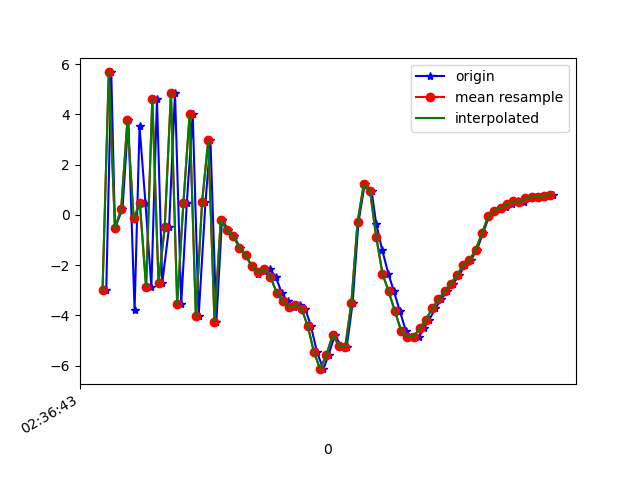

The file beside this chart, header and first rows:
1617849403352, 545046914354645, -2.9728835, -0.08023834, 0.54609966
1617849403368, 545046933585415, 5.667, 1.601, -3.166
1617849403380, 545046952816185, -0.5285, 0.6063, 7.02
1617849403404, 545046972046955, 0.2417, 0.6859, -8.092
1617849403423, 545046991277725, 3.77, 1.574, 7.176
1617849403443, 545047010508495, -3.798, -0.01938, -1.397
1617849403459, 545047029739265, 3.519, 1.512, -3.713
1617849403478, 545047048970035, 0.4667, 0.924, 8.314
1617849403497, 545047068200805, -2.87, 0.568, -6.349
1617849403515, 545047087431575, 4.628, 1.854, 2.625
1617849403532, 545047106662345, -2.714, 0.378, 5.622
1617849403554, 545047125893115, -0.4833, 1.238, -7.248
1617849403573, 545047145123885, 4.862, 2.268, 6.37
1617849403593, 545047164354655, -3.547, 0.8767, 3.177
1617849403611, 545047183585425, 0.478, 1.747, -6.868
1617849403630, 545047202816195, 4.004, 2.758, 6.799
1617849403649, 545047222046965, -4.023, 1.213, 1.635
1617849403671, 545047241277735, 0.4956, 2.449, -6.685
1617849403687, 545047260508505, 2.983, 3.02, 6.562
1617849403706, 545047279739275, -4.239, 1.475, 1.481
1617849403724, 545047298970045, -0.2195, 2.724, -3.203
1617849403745, 545047318200815, -0.5884, 3.149, -1.857
1617849403763, 545047337431585, -0.8435, 3.377, -2.138
1617849403782, 545047356662355, -1.298, 3.044, -2.987
1617849403801, 545047375893125, -1.602, 3.684, -3.941
1617849403820, 545047395123895, -2.045, 4.409, -5.075
1617849403840, 545047414354665, -2.359, 3.953, -6.148
1617849403859, 545047433585435, -2.215, 3.005, -6.946
1617849403878, 545047452816205, -2.158, 2.887, -6.848
1617849403897, 545047472046975, -2.465, 2.782, -6.345
1617849403916, 545047491277745, -3.096, 2.078, -5.36
1617849403935, 545047510508515, -3.437, 1.418, -4.386
1617849403955, 545047529739285, -3.682, 0.8474, -3.213
1617849403975, 545047548970055, -3.57, 0.1314, -2.044
1617849403992, 545047568200825, -3.734, 0.2637, -0.9298
1617849404010, 545047587431595, -4.42, 0.1942, 1.794
1617849404030, 545047606662365, -5.471, -3.655, 5.236
1617849404050, 545047625893135, -6.135, -9.504, 7.692
1617849404067, 545047645123905, -5.559, -10.66, 9.548
1617849404087, 545047664354675, -4.772, -5.872, 11.78
1617849404106, 545047683585445, -5.2, -0.8031, 13.18
1617849404125, 545047702816215, -5.263, 2.888, 13.48
1617849404144, 545047722046985, -3.522, 3.117, 12.84
1617849404163, 545047741277755, -0.286, -2.175, 13.17
1617849404183, 545047760508525, 1.214, -3.907, 12.13
1617849404205, 545047779739295, 0.9617, -3.611, 10.65
1617849404220, 545047798970065, -0.3505, -2.379, 9.581
1617849404239, 545047818200835, -1.384, -1.393, 8.259
1617849404259, 545047837431605, -2.331, -1.948, 7.098
1617849404277, 545047856662375, -3.045, -3.019, 5.699
1617849404296, 545047875893145, -3.821, -2.832, 3.867
1617849404315, 545047895123915, -4.599, -2.694, 2.545
1617849404332, 545047914354685, -4.847, -2.677, 1.051
1617849404358, 545047933585455, -4.852, -2.573, -0.4558
1617849404374, 545047952816225, -4.503, -2.354, -2.022
1617849404391, 545047972046995, -4.163, -1.4, -3.325
1617849404410, 545047991277765, -3.721, -0.4045, -3.998
1617849404429, 545048010508535, -3.358, -0.2095, -3.872
1617849404447, 545048029739305, -3.034, 0.1314, -4.298
1617849404468, 545048048970075, -2.728, -0.002636, -4.71
1617849404487, 545048068200845, -2.386, 0.09345, -5.335
... 16 more rows
